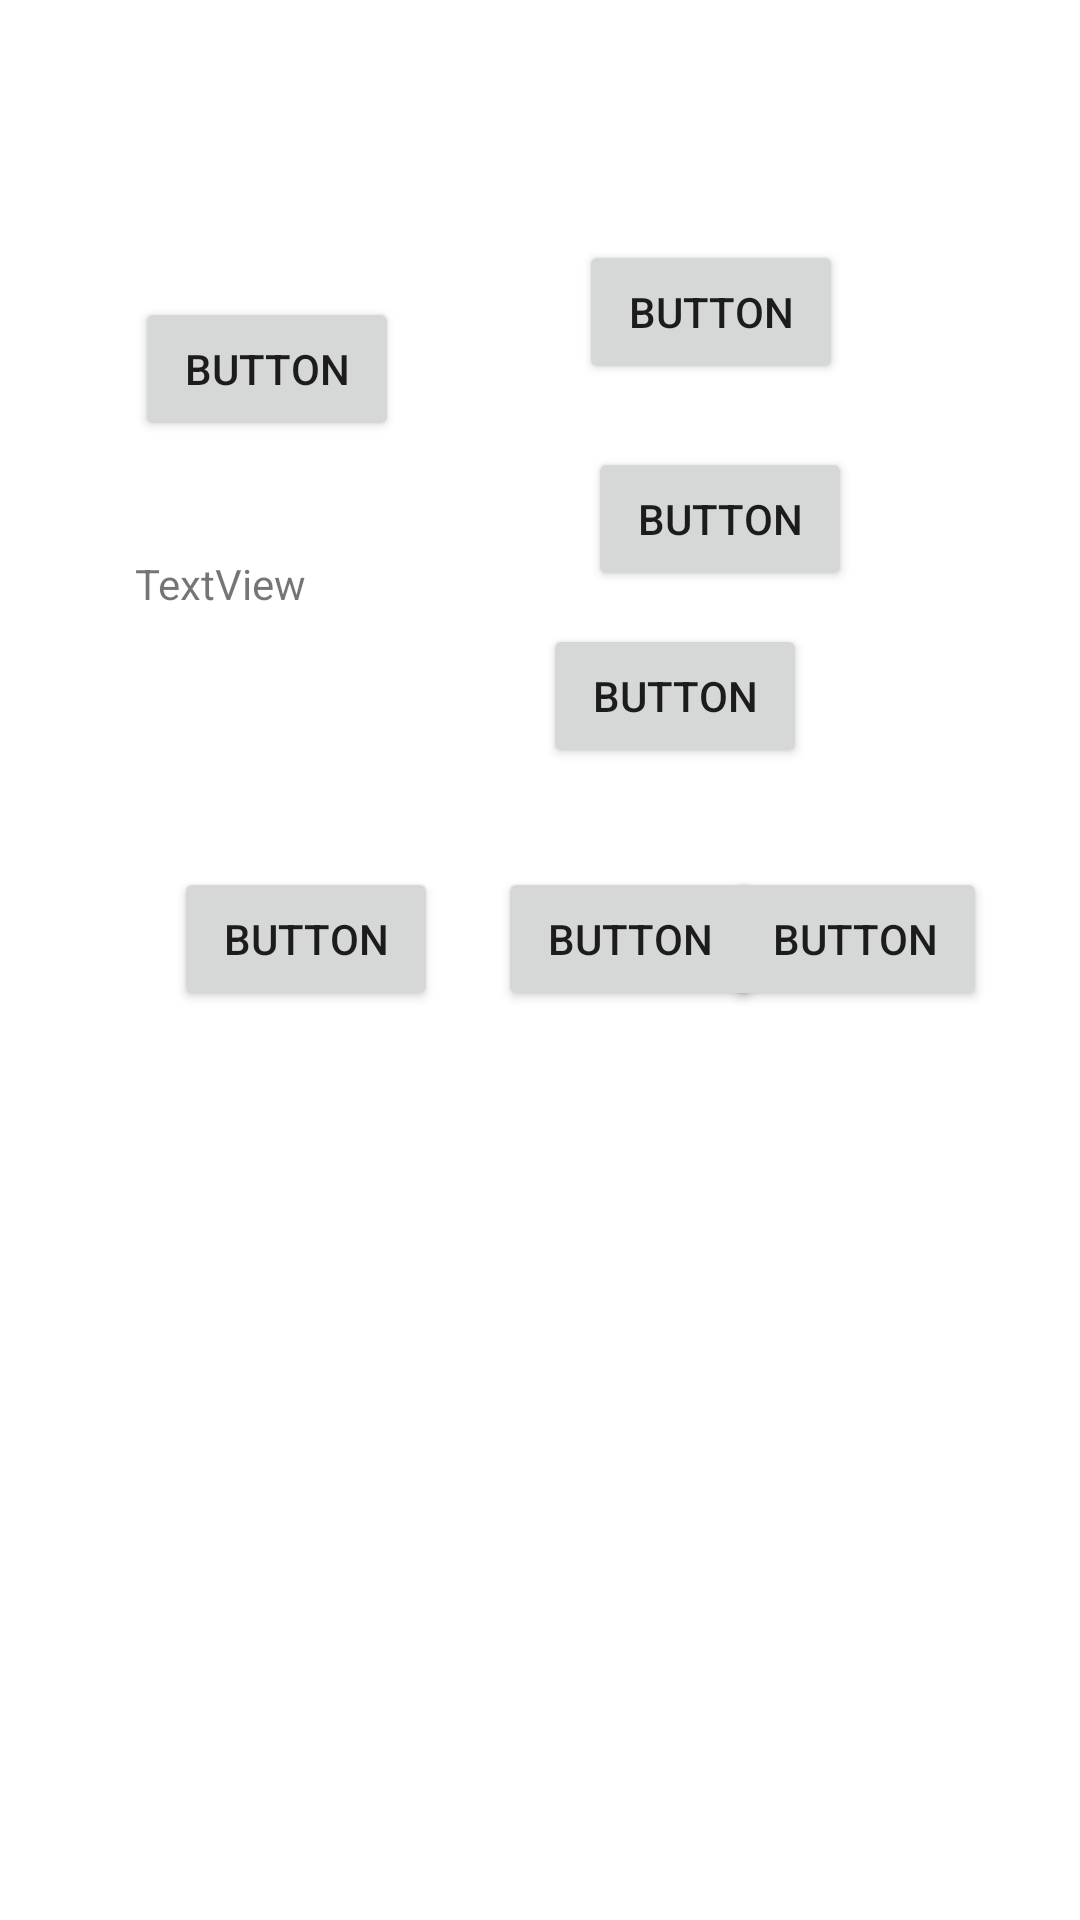

Here is an Android app screen rendered from its layout file. Give the layout XML and the strings, colors and styles it references.
<!-- AndroidManifest.xml: application theme Theme.Aulas178 -->
<!-- res/layout/activity_main_barrier_eguideline.xml -->
<?xml version="1.0" encoding="utf-8"?>
<androidx.constraintlayout.widget.ConstraintLayout xmlns:android="http://schemas.android.com/apk/res/android"
    xmlns:app="http://schemas.android.com/apk/res-auto"
    xmlns:tools="http://schemas.android.com/tools"
    android:layout_width="match_parent"
    android:layout_height="match_parent"
    tools:context=".MainActivityBarrierEGuideline">

    <Button
        android:id="@+id/button3"
        android:layout_width="wrap_content"
        android:layout_height="wrap_content"
        android:layout_marginTop="99dp"
        android:text="Button"
        app:layout_constraintStart_toStartOf="@+id/guideline2"
        app:layout_constraintTop_toTopOf="parent" />

    <TextView
        android:id="@+id/textView"
        android:layout_width="wrap_content"
        android:layout_height="wrap_content"
        android:layout_marginTop="38dp"
        android:text="TextView"
        app:layout_constraintStart_toStartOf="@+id/guideline2"
        app:layout_constraintTop_toBottomOf="@+id/button3" />

    <androidx.constraintlayout.widget.Guideline
        android:id="@+id/guideline2"
        android:layout_width="wrap_content"
        android:layout_height="wrap_content"
        android:orientation="vertical"
        app:layout_constraintGuide_begin="45dp" />

    <androidx.constraintlayout.widget.Barrier
        android:id="@+id/barrier2"
        android:layout_width="wrap_content"
        android:layout_height="wrap_content"
        app:barrierDirection="top"
        app:constraint_referenced_ids="button8,button9,button7"
        tools:layout_editor_absoluteX="88dp"
        tools:layout_editor_absoluteY="282dp" />

    <Button
        android:id="@+id/button7"
        android:layout_width="wrap_content"
        android:layout_height="wrap_content"
        android:layout_marginEnd="31dp"
        android:text="Button"
        app:layout_constraintBaseline_toBaselineOf="@+id/button9"
        app:layout_constraintEnd_toEndOf="parent" />

    <Button
        android:id="@+id/button8"
        android:layout_width="wrap_content"
        android:layout_height="wrap_content"
        android:layout_marginStart="13dp"
        android:text="Button"
        app:layout_constraintBaseline_toBaselineOf="@+id/button9"
        app:layout_constraintStart_toStartOf="@+id/guideline2" />

    <Button
        android:id="@+id/button9"
        android:layout_width="wrap_content"
        android:layout_height="wrap_content"
        android:layout_marginStart="20dp"
        android:layout_marginTop="85dp"
        android:text="Button"
        app:layout_constraintStart_toEndOf="@+id/button8"
        app:layout_constraintTop_toBottomOf="@+id/textView" />

    <androidx.constraintlayout.widget.Barrier
        android:id="@+id/barrier3"
        android:layout_width="wrap_content"
        android:layout_height="wrap_content"
        app:barrierDirection="right"
        app:constraint_referenced_ids="button10,button11,button12"
        tools:layout_editor_absoluteX="339dp"
        tools:layout_editor_absoluteY="161dp" />

    <Button
        android:id="@+id/button10"
        android:layout_width="wrap_content"
        android:layout_height="wrap_content"
        android:layout_marginEnd="3dp"
        android:layout_marginBottom="21dp"
        android:text="Button"
        app:layout_constraintBottom_toTopOf="@+id/button11"
        app:layout_constraintEnd_toEndOf="@+id/button11" />

    <Button
        android:id="@+id/button11"
        android:layout_width="wrap_content"
        android:layout_height="wrap_content"
        android:layout_marginTop="149dp"
        android:layout_marginEnd="76dp"
        android:text="Button"
        app:layout_constraintEnd_toEndOf="parent"
        app:layout_constraintTop_toTopOf="parent" />

    <Button
        android:id="@+id/button12"
        android:layout_width="wrap_content"
        android:layout_height="wrap_content"
        android:layout_marginTop="11dp"
        android:layout_marginEnd="15dp"
        android:text="Button"
        app:layout_constraintEnd_toEndOf="@+id/button11"
        app:layout_constraintTop_toBottomOf="@+id/button11" />

</androidx.constraintlayout.widget.ConstraintLayout>
<!-- resources referenced by this layout -->
<resources>
  <style name="Theme.Aulas178" parent="Theme.MaterialComponents.DayNight.DarkActionBar">
          
          <item name="colorPrimary">@color/purple_500</item>
          <item name="colorPrimaryVariant">@color/purple_700</item>
          <item name="colorOnPrimary">@color/white</item>
          
          <item name="colorSecondary">@color/teal_200</item>
          <item name="colorSecondaryVariant">@color/teal_700</item>
          <item name="colorOnSecondary">@color/black</item>
          
          <item name="android:statusBarColor" tools:targetApi="l">?attr/colorPrimaryVariant</item>
          
      </style>
  <!-- not gathered from this repository: default colours our renderer supplied (Android Studio template values) -->
  <color name="purple_500">#FF6200EE</color>
  <color name="purple_700">#FF3700B3</color>
  <color name="teal_200">#FF03DAC5</color>
  <color name="teal_700">#FF018786</color>
  <color name="black">#FF000000</color>
  <color name="white">#FFFFFFFF</color>
</resources>
